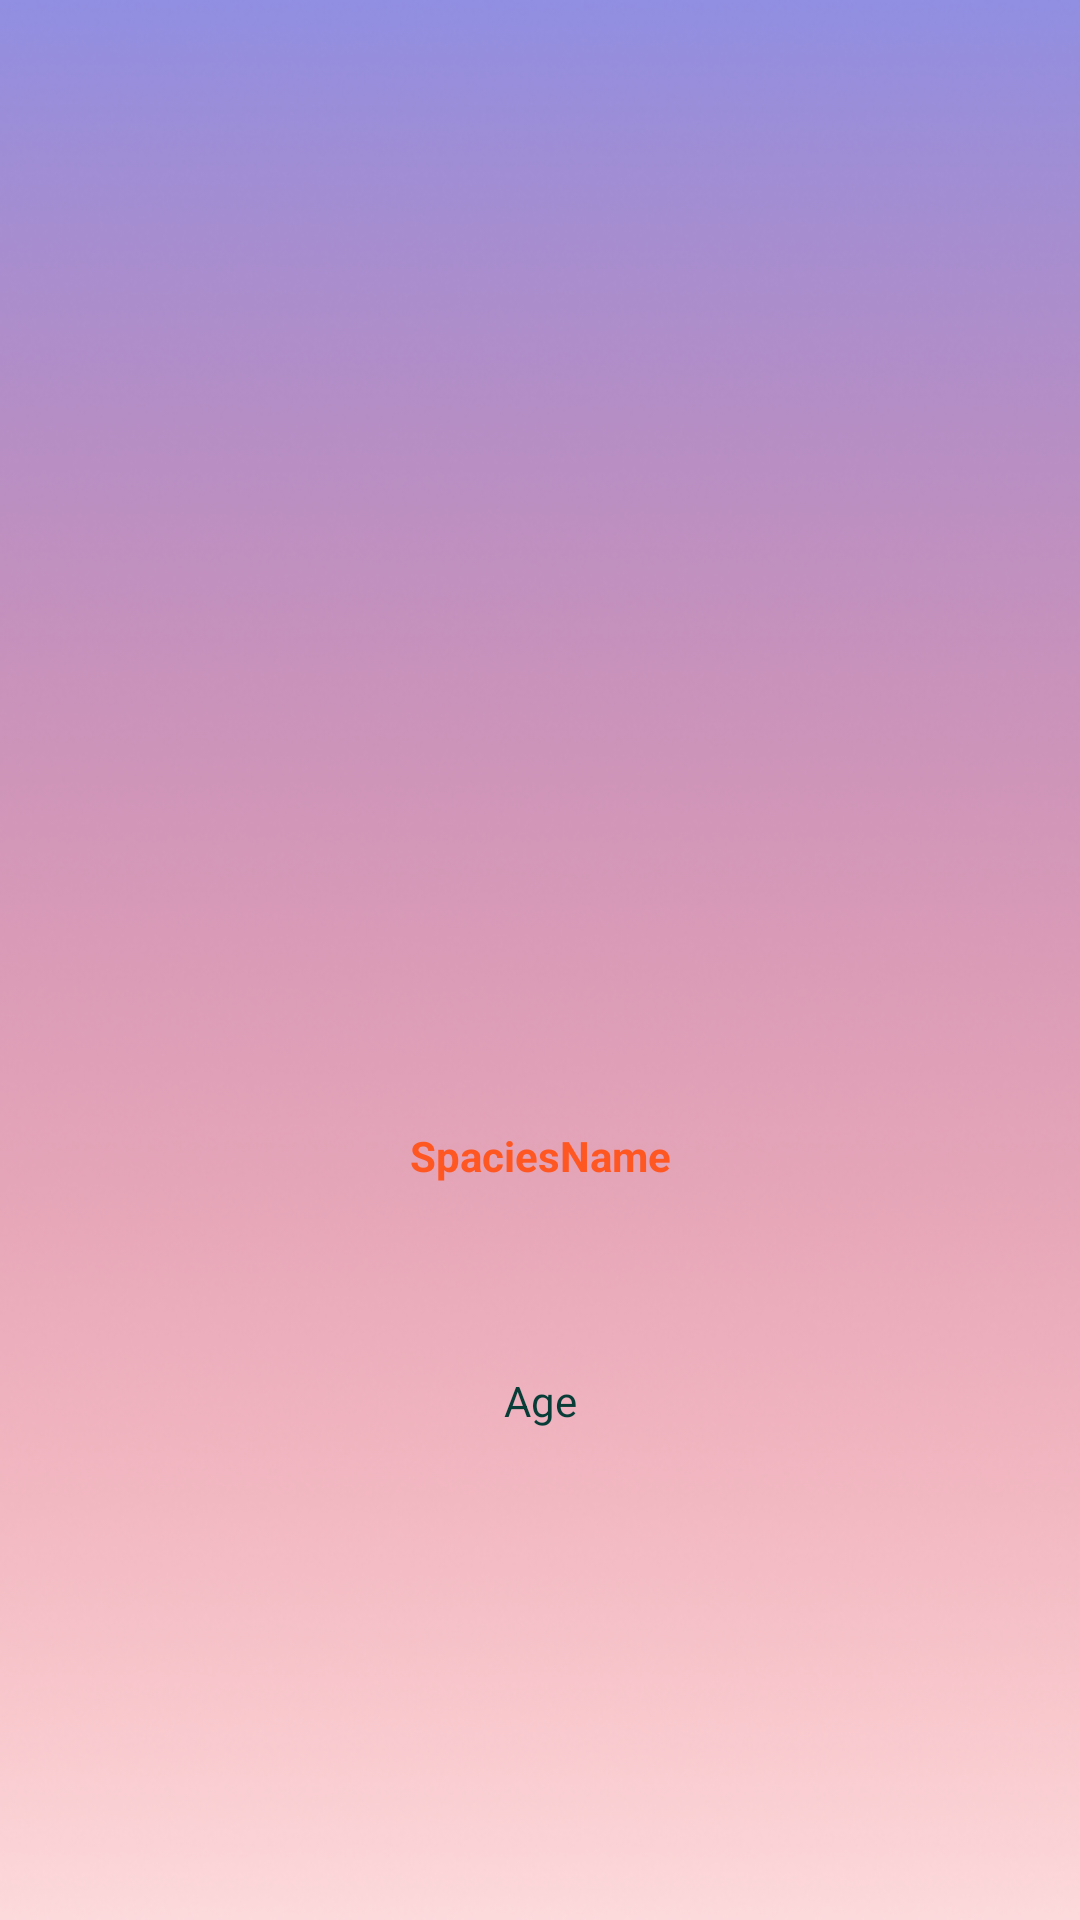

Write the Android layout XML for this screen, with the resource values it uses.
<!-- AndroidManifest.xml: application theme Theme.HW3_kotlin -->
<!-- res/layout/activity_detail_info.xml -->
<?xml version="1.0" encoding="utf-8"?>
<androidx.constraintlayout.widget.ConstraintLayout xmlns:android="http://schemas.android.com/apk/res/android"
    xmlns:app="http://schemas.android.com/apk/res-auto"
    xmlns:tools="http://schemas.android.com/tools"
    android:layout_width="match_parent"
    android:layout_height="match_parent"
    android:background="@drawable/background"
    tools:context=".DetailInfo">

    <LinearLayout
        android:id="@+id/linearLayout"
        android:layout_width="356dp"
        android:layout_height="match_parent"
        android:layout_marginStart="10dp"
        android:layout_marginTop="48dp"
        android:layout_marginEnd="10dp"
        android:orientation="vertical"
        app:layout_constraintEnd_toEndOf="parent"
        app:layout_constraintStart_toStartOf="parent"
        app:layout_constraintTop_toTopOf="parent">

        <ImageView
            android:id="@+id/animal"
            android:layout_width="match_parent"
            android:layout_height="265dp"
            android:layout_weight="1"
            android:contentDescription="@string/animal"
            tools:ignore="ImageContrastCheck,ImageContrastCheck"
            tools:srcCompat="@tools:sample/avatars" />

        <TextView
            android:id="@+id/speciesname"
            android:textColor="@color/orange"
            android:layout_width="match_parent"
            android:layout_height="wrap_content"
            android:layout_weight="1"
            android:text="@string/speciesname"
            android:textStyle="bold"
            android:textAlignment="center"
            tools:ignore="TextContrastCheck" />

        <TextView
            android:id="@+id/age"
            android:textColor="@color/green"
            android:layout_width="match_parent"
            android:layout_height="wrap_content"
            android:layout_weight="1"
            android:text="@string/age"
            android:textAlignment="center"
            tools:ignore="TextContrastCheck" />



        <TextView
            android:id="@+id/lifeTime"
            android:textColor="@color/green"
            android:layout_width="match_parent"
            android:layout_height="wrap_content"
            android:textAlignment="center"
            android:layout_weight="1" />

        <TextView
            android:id="@+id/description"
            android:textColor="@color/dark_purple"
            android:layout_width="match_parent"
            android:layout_height="wrap_content"
            android:textAlignment="center" />

    </LinearLayout>
</androidx.constraintlayout.widget.ConstraintLayout>
<!-- resources referenced by this layout -->
<resources>
  <color name="dark_purple">#641771</color>
  <color name="green">#083C37</color>
  <color name="orange">#FF5722</color>
  <!-- drawable background: png bitmap (drawable, 293375 bytes) -->
  <string name="age">Age</string>
  <string name="animal">Animal</string>
  <string name="speciesname">SpaciesName</string>
  <style name="Theme.HW3_kotlin" parent="Theme.MaterialComponents.DayNight.DarkActionBar">
          
          <item name="colorPrimary">@color/purple_500</item>
          <item name="colorPrimaryVariant">@color/purple_700</item>
          <item name="colorOnPrimary">@color/white</item>
          
          <item name="colorSecondary">@color/teal_200</item>
          <item name="colorSecondaryVariant">@color/teal_700</item>
          <item name="colorOnSecondary">@color/black</item>
          
          <item name="android:statusBarColor">?attr/colorPrimaryVariant</item>
          
      </style>
  <color name="purple_500">#FF6200EE</color>
  <color name="purple_700">#FF3700B3</color>
  <color name="white">#FFFFFFFF</color>
  <color name="teal_200">#FF03DAC5</color>
  <color name="teal_700">#FF018786</color>
  <color name="black">#FF000000</color>
</resources>
